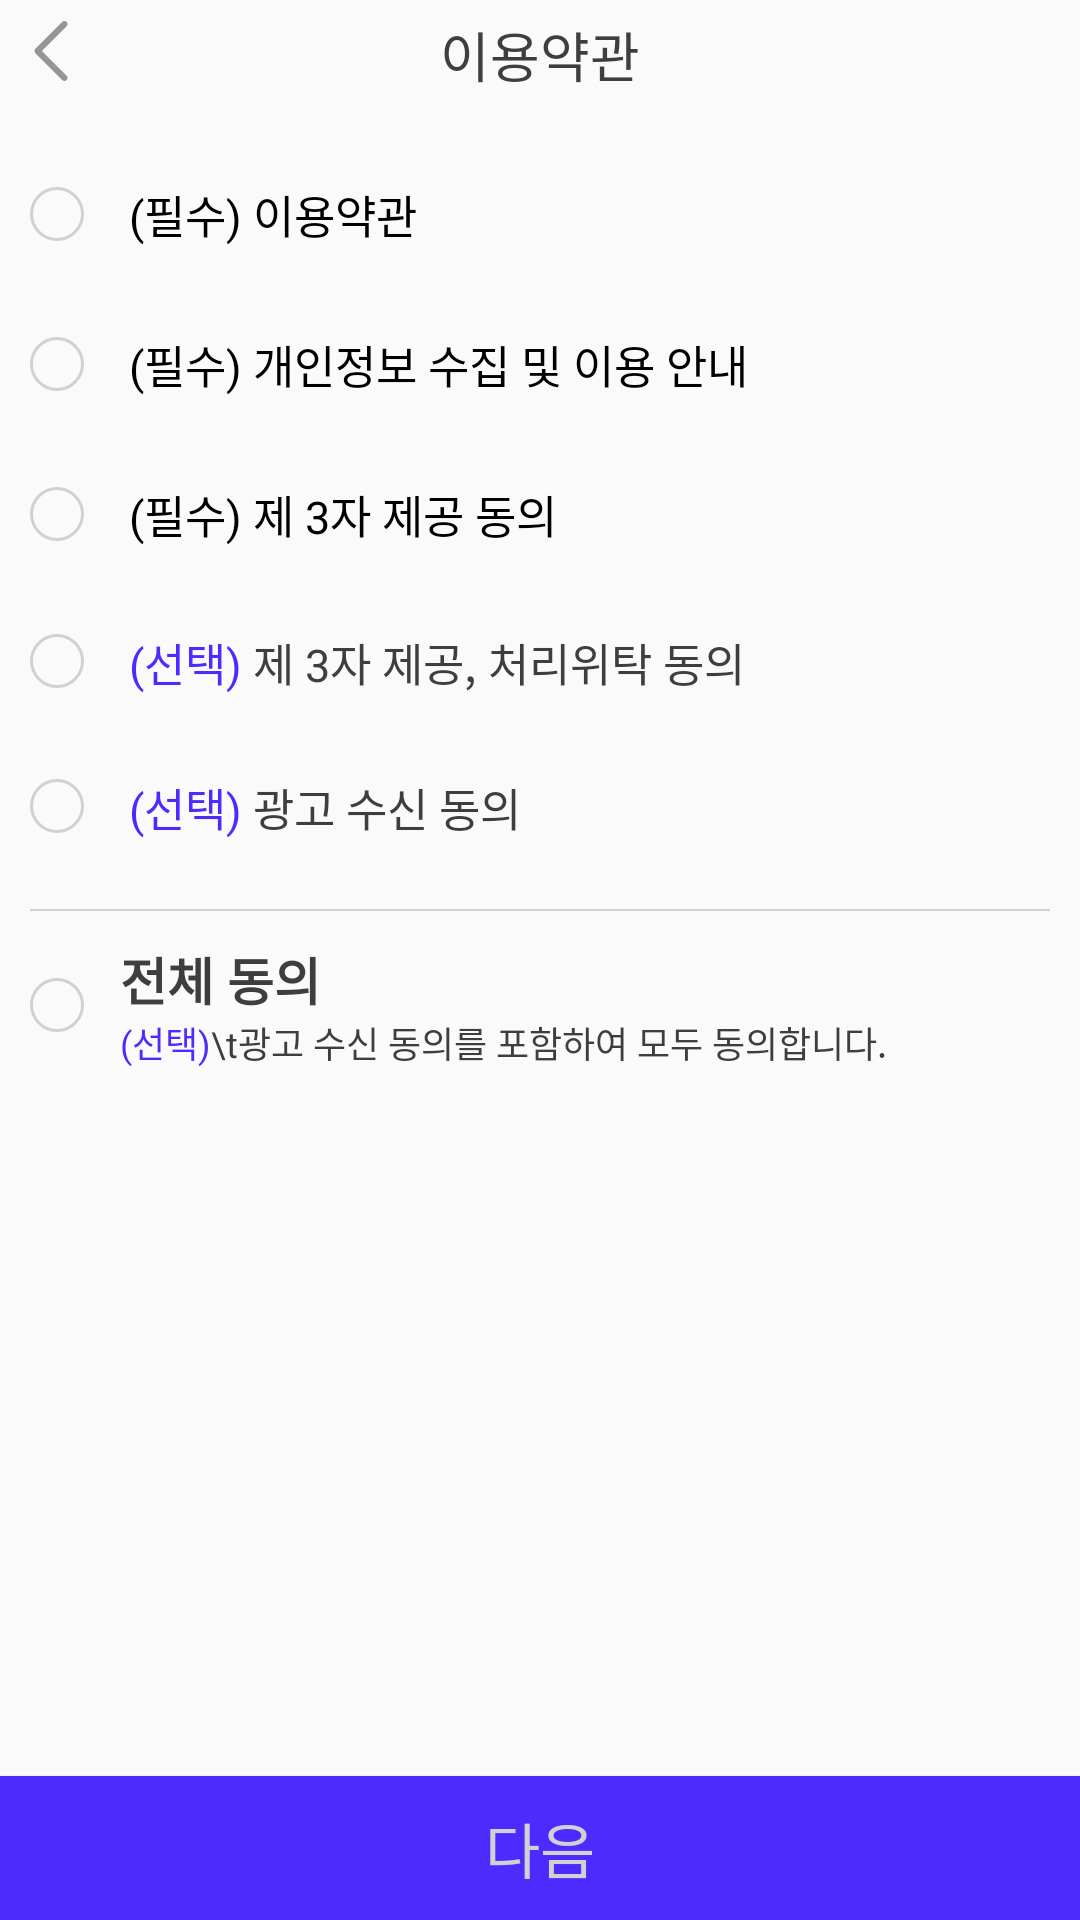

Reconstruct the res/layout file that produces this screen, plus the resources it refers to.
<!-- AndroidManifest.xml: application theme Theme.AppCompat.Light.NoActionBar -->
<!-- res/layout/activity_signin_clause.xml -->
<?xml version="1.0" encoding="utf-8"?>
<androidx.constraintlayout.widget.ConstraintLayout xmlns:android="http://schemas.android.com/apk/res/android"
    xmlns:app="http://schemas.android.com/apk/res-auto"
    android:layout_width="match_parent"
    android:layout_height="match_parent">

    <androidx.constraintlayout.widget.ConstraintLayout
        android:id="@+id/signin_clause_header"
        android:layout_width="match_parent"
        android:layout_height="wrap_content"
        android:paddingTop="5sp"
        android:paddingBottom="5sp"
        app:layout_constraintTop_toTopOf="parent">

        <include layout="@layout/image_btn_back" />

        <TextView
            android:layout_width="wrap_content"
            android:layout_height="wrap_content"
            android:text="이용약관"
            android:textColor="@color/gray_900"
            android:textSize="18sp"
            app:layout_constraintBottom_toBottomOf="parent"
            app:layout_constraintEnd_toEndOf="parent"
            app:layout_constraintStart_toStartOf="parent"
            app:layout_constraintTop_toTopOf="parent" />

    </androidx.constraintlayout.widget.ConstraintLayout>

    <LinearLayout
        android:layout_width="match_parent"
        android:layout_height="wrap_content"
        android:orientation="vertical"
        android:padding="10sp"
        app:layout_constraintEnd_toEndOf="parent"
        app:layout_constraintStart_toStartOf="parent"
        app:layout_constraintTop_toBottomOf="@id/signin_clause_header">

        <CheckBox
            android:id="@+id/signin_radio_clause1"
            style="@style/RoundCheckBoxStyle"
            android:button="@drawable/rounded_checkbox"
            android:text="(필수) 이용약관" />

        <CheckBox
            android:id="@+id/signin_radio_clause2"
            style="@style/RoundCheckBoxStyle"
            android:button="@drawable/rounded_checkbox"
            android:text="(필수) 개인정보 수집 및 이용 안내" />

        <CheckBox
            android:id="@+id/signin_radio_clause3"
            style="@style/RoundCheckBoxStyle"
            android:button="@drawable/rounded_checkbox"
            android:text="(필수) 제 3자 제공 동의" />

        <androidx.constraintlayout.widget.ConstraintLayout
            android:layout_width="match_parent"
            android:layout_height="wrap_content"
            android:orientation="horizontal">

            <CheckBox
                android:id="@+id/signin_radio_clause4"
                style="@style/RoundCheckBoxStyle"
                android:button="@drawable/rounded_checkbox"
                app:layout_constraintBottom_toBottomOf="parent"
                app:layout_constraintEnd_toEndOf="parent"
                app:layout_constraintStart_toStartOf="parent"
                app:layout_constraintTop_toTopOf="parent" />

            <TextView
                android:id="@+id/c"
                android:layout_width="wrap_content"
                android:layout_height="wrap_content"
                android:paddingStart="33sp"
                android:text="(선택)"
                android:textColor="@color/flo_blue"
                android:textSize="15sp"
                app:layout_constraintBottom_toBottomOf="parent"
                app:layout_constraintStart_toStartOf="parent"
                app:layout_constraintTop_toTopOf="parent" />

            <TextView
                android:layout_width="wrap_content"
                android:layout_height="wrap_content"
                android:text=" 제 3자 제공, 처리위탁 동의"
                android:textColor="@color/gray_900"
                android:textSize="15sp"
                app:layout_constraintBottom_toBottomOf="parent"
                app:layout_constraintStart_toEndOf="@+id/c"
                app:layout_constraintTop_toTopOf="parent" />
        </androidx.constraintlayout.widget.ConstraintLayout>

        <androidx.constraintlayout.widget.ConstraintLayout
            android:layout_width="match_parent"
            android:layout_height="wrap_content"
            android:orientation="horizontal">

            <CheckBox
                android:id="@+id/signin_radio_clause5"
                style="@style/RoundCheckBoxStyle"
                android:button="@drawable/rounded_checkbox"
                app:layout_constraintBottom_toBottomOf="parent"
                app:layout_constraintEnd_toEndOf="parent"
                app:layout_constraintStart_toStartOf="parent"
                app:layout_constraintTop_toTopOf="parent" />

            <TextView
                android:id="@+id/d"
                android:layout_width="wrap_content"
                android:layout_height="wrap_content"
                android:paddingStart="33sp"
                android:text="(선택)"
                android:textColor="@color/flo_blue"
                android:textSize="15sp"
                app:layout_constraintBottom_toBottomOf="parent"
                app:layout_constraintStart_toStartOf="parent"
                app:layout_constraintTop_toTopOf="parent" />

            <TextView
                android:layout_width="wrap_content"
                android:layout_height="wrap_content"
                android:text=" 광고 수신 동의"
                android:textColor="@color/gray_900"
                android:textSize="15sp"
                app:layout_constraintBottom_toBottomOf="parent"
                app:layout_constraintStart_toEndOf="@+id/d"
                app:layout_constraintTop_toTopOf="parent" />
        </androidx.constraintlayout.widget.ConstraintLayout>

        <View
            android:layout_width="match_parent"
            android:layout_height="0.5sp"
            android:layout_marginTop="10sp"
            android:layout_marginBottom="10sp"
            android:background="@color/gray_400" />

        <androidx.constraintlayout.widget.ConstraintLayout
            android:layout_width="match_parent"
            android:layout_height="wrap_content">

            <CheckBox
                android:id="@+id/signin_radio_clause_all"
                android:layout_width="match_parent"
                android:layout_height="wrap_content"
                android:button="@drawable/rounded_checkbox"
                android:onClick="onRadioButtonClicked"
                android:paddingStart="20sp"
                app:layout_constraintBottom_toBottomOf="parent"
                app:layout_constraintEnd_toEndOf="parent"
                app:layout_constraintStart_toStartOf="parent"
                app:layout_constraintTop_toTopOf="parent" />

            <RelativeLayout
                android:layout_width="wrap_content"
                android:layout_height="wrap_content"
                android:layout_marginStart="30sp"
                android:orientation="vertical"
                app:layout_constraintBottom_toBottomOf="parent"
                app:layout_constraintStart_toStartOf="parent"
                app:layout_constraintTop_toTopOf="parent">

                <TextView
                    android:id="@+id/a"
                    android:layout_width="wrap_content"
                    android:layout_height="wrap_content"
                    android:text="전체 동의"
                    android:textColor="@color/gray_900"
                    android:textSize="17sp"
                    android:textStyle="bold" />

                <TextView
                    android:id="@+id/b"
                    android:layout_width="wrap_content"
                    android:layout_height="wrap_content"
                    android:layout_below="@+id/a"
                    android:text="(선택)"
                    android:textColor="@color/flo_blue"
                    android:textSize="12sp" />

                <TextView
                    android:layout_width="wrap_content"
                    android:layout_height="wrap_content"
                    android:layout_below="@+id/a"
                    android:layout_toRightOf="@+id/b"
                    android:text="\t광고 수신 동의를 포함하여 모두 동의합니다."
                    android:textColor="@color/gray_900"
                    android:textSize="12sp" />
            </RelativeLayout>
        </androidx.constraintlayout.widget.ConstraintLayout>
    </LinearLayout>

    <Button
        android:id="@+id/signin_clause_btn_next"
        android:layout_width="match_parent"
        android:layout_height="wrap_content"
        android:background="@color/flo_blue"
        android:clickable="false"
        android:onClick="mOnAgeDialogOpen"
        android:text="다음"
        android:textColor="@color/gray_400"
        android:textSize="20sp"
        app:layout_constraintBottom_toBottomOf="parent" />

</androidx.constraintlayout.widget.ConstraintLayout>
<!-- res/layout/image_btn_back.xml (included above) -->
<?xml version="1.0" encoding="utf-8"?>
<androidx.constraintlayout.widget.ConstraintLayout
    xmlns:android="http://schemas.android.com/apk/res/android"
    android:layout_width="wrap_content"
    android:layout_height="wrap_content"
    xmlns:app="http://schemas.android.com/apk/res-auto">
    <ImageButton
        android:layout_width="wrap_content"
        android:layout_height="24sp"
        app:layout_constraintStart_toStartOf="parent"
        app:layout_constraintTop_toTopOf="parent"
        android:background="@android:color/transparent"
        android:src="@drawable/ic_baseline_chevron_left_24"
        android:tint="@color/gray_600"
        android:paddingStart="7sp"/>
</androidx.constraintlayout.widget.ConstraintLayout>
<!-- resources referenced by this layout -->
<resources>
  <color name="flo_blue">#4D2BFF</color>
  <color name="gray_400">#D1D1D1</color>
  <color name="gray_600">#959595</color>
  <color name="gray_900">#3E3E3E</color>
  <!-- drawable ic_baseline_chevron_left_24 (drawable) -->
  <vector android:height="20dp" android:viewportHeight="240.823"
      android:viewportWidth="240.823" android:width="20dp" xmlns:android="http://schemas.android.com/apk/res/android">
      <path android:fillColor="#FF000000" android:pathData="M57.633,129.007L165.93,237.268c4.752,4.74 12.451,4.74 17.215,0c4.752,-4.74 4.752,-12.439 0,-17.179l-99.707,-99.671l99.695,-99.671c4.752,-4.74 4.752,-12.439 0,-17.191c-4.752,-4.74 -12.463,-4.74 -17.215,0L57.621,111.816C52.942,116.507 52.942,124.327 57.633,129.007z"/>
  </vector>
  <!-- drawable rounded_checkbox (drawable) -->
  <?xml version="1.0" encoding="utf-8"?>
  <selector xmlns:android="http://schemas.android.com/apk/res/android" >
      <item android:state_checked="true"
          android:drawable="@drawable/rounded_checkbox_checked" />
      <item android:state_pressed="true"
          android:drawable="@drawable/rounded_checkbox_unchecked" />
      <item android:state_pressed="false"
          android:drawable="@drawable/rounded_checkbox_unchecked" />
      <item android:state_checked="false"
          android:drawable="@drawable/rounded_checkbox_unchecked" />
  </selector>
  <style name="RoundCheckBoxStyle" parent="Widget.AppCompat.CompoundButton.CheckBox">
          <item name="android:layout_width">match_parent</item>
          <item name="android:layout_height">wrap_content</item>
          <item name="android:layout_marginBottom">4sp</item>
          <item name="android:layout_marginTop">4sp</item>
          <item name="android:onClick">onRadioButtonClicked</item>
          <item name="android:paddingStart">15sp</item>
          <item name="android:paddingBottom">10sp</item>
          <item name="android:paddingTop">10sp</item>
          <item name="android:textSize">15sp</item>
      </style>
  <!-- drawable rounded_checkbox_unchecked (drawable) -->
  <?xml version="1.0" encoding="UTF-8"?>
  <shape xmlns:android="http://schemas.android.com/apk/res/android" android:shape="oval">
      <corners android:radius="1dp" />
      <stroke
          android:width="1dp"
          android:color="@color/gray_400" />
      <solid android:color="@android:color/transparent"/>
      <size
          android:width="18dp"
          android:height="18dp" />
  </shape>
</resources>
